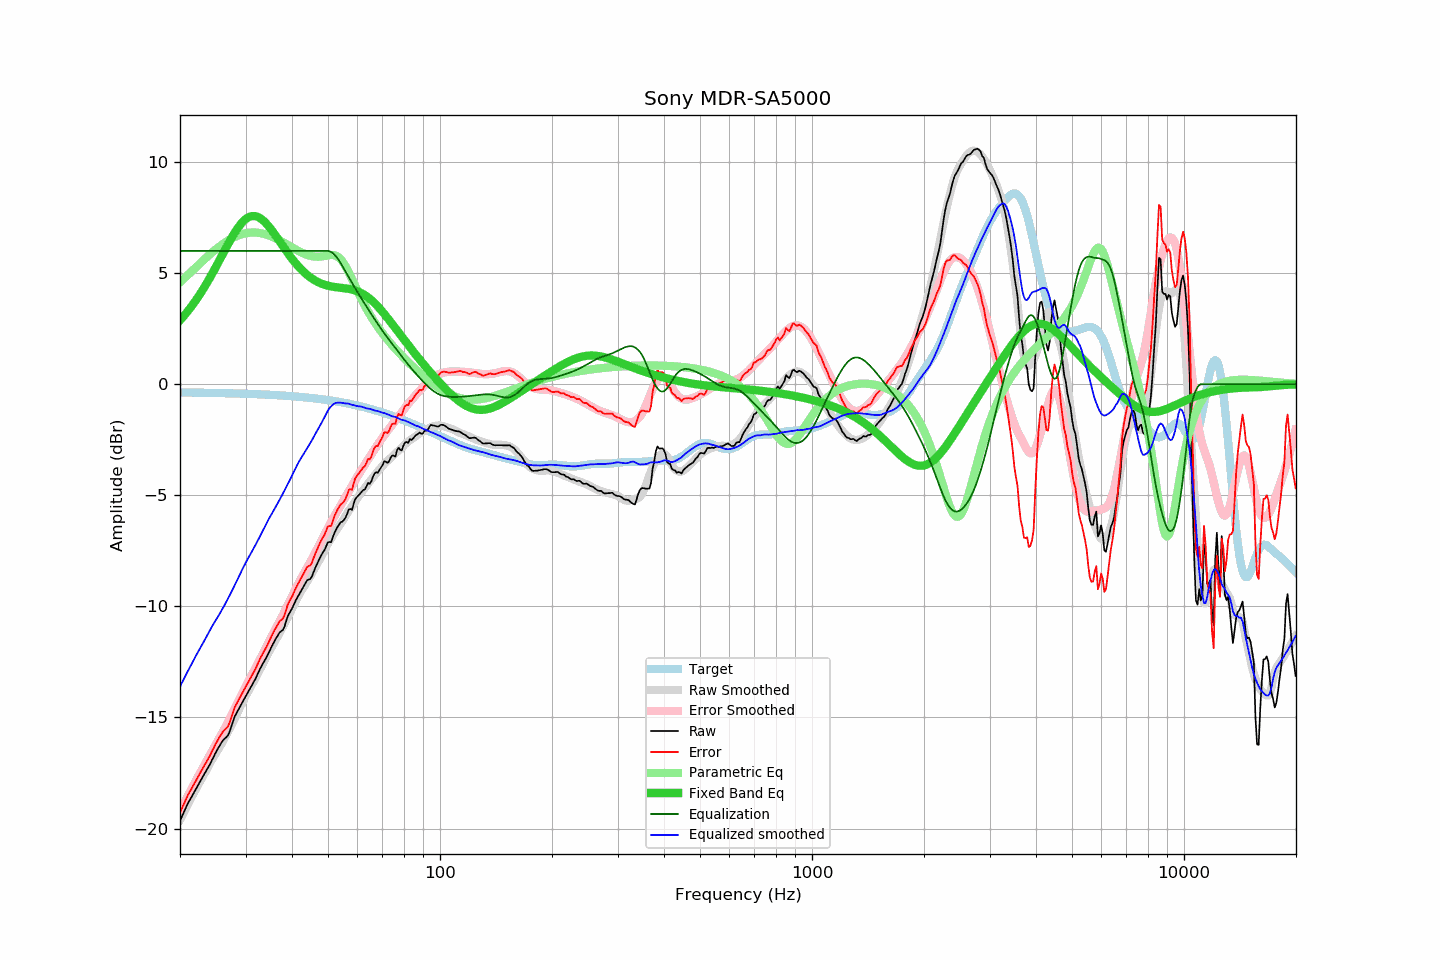

Values plotted in this chart, from the file beside it:
frequency, raw, error, smoothed, error_smoothed, equalization, parametric_eq, equalized_raw, equalized_smoothed, target
20.00, -19.65, -19.28, -19.61, -19.22, 6.00, 2.88, -13.65, -13.61, -0.37
20.20, -19.49, -19.12, -19.46, -19.08, 6.00, 2.96, -13.49, -13.46, -0.37
20.40, -19.33, -18.96, -19.32, -18.94, 6.00, 3.04, -13.33, -13.32, -0.37
20.61, -19.17, -18.80, -19.18, -18.80, 6.00, 3.13, -13.17, -13.18, -0.37
20.81, -19.01, -18.64, -19.04, -18.66, 6.00, 3.21, -13.01, -13.04, -0.37
21.02, -18.85, -18.48, -18.90, -18.52, 6.00, 3.30, -12.85, -12.90, -0.37
21.23, -18.72, -18.35, -18.76, -18.38, 6.00, 3.40, -12.72, -12.76, -0.37
21.44, -18.60, -18.23, -18.62, -18.24, 6.00, 3.49, -12.60, -12.62, -0.37
21.66, -18.47, -18.10, -18.48, -18.10, 6.00, 3.59, -12.47, -12.48, -0.38
21.87, -18.34, -17.96, -18.35, -17.97, 6.00, 3.69, -12.34, -12.35, -0.38
22.09, -18.21, -17.83, -18.21, -17.83, 6.00, 3.79, -12.21, -12.21, -0.38
22.31, -18.08, -17.70, -18.08, -17.70, 6.00, 3.90, -12.08, -12.08, -0.38
22.54, -17.95, -17.57, -17.95, -17.56, 6.00, 4.01, -11.95, -11.95, -0.38
22.76, -17.82, -17.44, -17.82, -17.43, 6.00, 4.12, -11.82, -11.82, -0.38
22.99, -17.69, -17.31, -17.69, -17.30, 6.00, 4.23, -11.69, -11.69, -0.38
23.22, -17.56, -17.18, -17.56, -17.17, 6.00, 4.35, -11.56, -11.56, -0.38
23.45, -17.44, -17.06, -17.43, -17.03, 6.00, 4.47, -11.44, -11.43, -0.38
23.69, -17.31, -16.93, -17.29, -16.90, 6.00, 4.59, -11.31, -11.29, -0.39
23.92, -17.19, -16.80, -17.15, -16.77, 6.00, 4.72, -11.19, -11.15, -0.39
24.16, -17.05, -16.66, -17.02, -16.63, 6.00, 4.84, -11.05, -11.02, -0.39
24.40, -16.90, -16.51, -16.89, -16.50, 6.00, 4.97, -10.90, -10.89, -0.39
24.65, -16.76, -16.37, -16.77, -16.37, 6.00, 5.10, -10.76, -10.77, -0.39
24.89, -16.61, -16.22, -16.65, -16.25, 6.00, 5.24, -10.61, -10.65, -0.39
25.14, -16.48, -16.09, -16.53, -16.12, 6.00, 5.37, -10.48, -10.53, -0.39
25.39, -16.35, -15.95, -16.41, -15.99, 6.00, 5.51, -10.35, -10.41, -0.40
25.65, -16.23, -15.83, -16.29, -15.87, 6.00, 5.64, -10.23, -10.29, -0.40
25.91, -16.11, -15.71, -16.16, -15.74, 6.00, 5.78, -10.11, -10.16, -0.40
26.16, -16.01, -15.61, -16.03, -15.61, 6.00, 5.92, -10.01, -10.03, -0.40
26.43, -15.94, -15.54, -15.90, -15.47, 6.00, 6.05, -9.94, -9.90, -0.40
26.69, -15.87, -15.47, -15.77, -15.33, 6.00, 6.19, -9.87, -9.77, -0.40
26.96, -15.79, -15.39, -15.63, -15.20, 6.00, 6.32, -9.79, -9.63, -0.41
27.23, -15.60, -15.20, -15.49, -15.05, 6.00, 6.45, -9.60, -9.49, -0.41
27.50, -15.38, -14.97, -15.35, -14.91, 6.00, 6.58, -9.38, -9.35, -0.41
27.77, -15.17, -14.76, -15.20, -14.76, 6.00, 6.70, -9.17, -9.20, -0.41
28.05, -14.96, -14.55, -15.05, -14.61, 6.00, 6.82, -8.96, -9.05, -0.41
28.33, -14.83, -14.41, -14.90, -14.46, 6.00, 6.93, -8.83, -8.90, -0.42
28.62, -14.69, -14.28, -14.75, -14.31, 6.00, 7.04, -8.69, -8.75, -0.42
28.90, -14.56, -14.14, -14.60, -14.16, 6.00, 7.14, -8.56, -8.60, -0.42
29.19, -14.42, -14.00, -14.45, -14.02, 6.00, 7.23, -8.42, -8.45, -0.42
29.48, -14.29, -13.87, -14.30, -13.87, 6.00, 7.31, -8.29, -8.30, -0.42
29.78, -14.16, -13.74, -14.16, -13.73, 6.00, 7.38, -8.16, -8.16, -0.43
30.08, -14.03, -13.60, -14.02, -13.59, 6.00, 7.44, -8.03, -8.02, -0.43
30.38, -13.90, -13.47, -13.89, -13.45, 6.00, 7.49, -7.90, -7.89, -0.43
30.68, -13.77, -13.34, -13.76, -13.32, 6.00, 7.53, -7.77, -7.76, -0.43
30.99, -13.64, -13.21, -13.63, -13.18, 6.00, 7.56, -7.64, -7.63, -0.44
31.30, -13.51, -13.07, -13.50, -13.05, 6.00, 7.57, -7.51, -7.50, -0.44
31.61, -13.38, -12.94, -13.36, -12.91, 6.00, 7.57, -7.38, -7.36, -0.44
31.93, -13.25, -12.81, -13.23, -12.77, 6.00, 7.56, -7.25, -7.23, -0.45
32.24, -13.10, -12.65, -13.09, -12.63, 6.00, 7.54, -7.10, -7.09, -0.45
32.57, -12.94, -12.49, -12.95, -12.49, 6.00, 7.51, -6.94, -6.95, -0.45
32.89, -12.78, -12.33, -12.81, -12.35, 6.00, 7.47, -6.78, -6.81, -0.45
33.22, -12.65, -12.19, -12.67, -12.20, 6.00, 7.42, -6.65, -6.67, -0.46
33.55, -12.52, -12.06, -12.52, -12.06, 6.00, 7.36, -6.52, -6.52, -0.46
33.89, -12.40, -11.94, -12.37, -11.91, 6.00, 7.29, -6.40, -6.37, -0.46
34.23, -12.26, -11.79, -12.23, -11.77, 6.00, 7.21, -6.26, -6.23, -0.47
34.57, -12.11, -11.64, -12.10, -11.63, 6.00, 7.12, -6.11, -6.10, -0.47
34.92, -11.96, -11.49, -11.97, -11.49, 6.00, 7.04, -5.96, -5.97, -0.48
35.27, -11.81, -11.33, -11.84, -11.35, 6.00, 6.94, -5.81, -5.84, -0.48
35.62, -11.67, -11.19, -11.71, -11.22, 6.00, 6.84, -5.67, -5.71, -0.48
35.97, -11.53, -11.04, -11.59, -11.08, 6.00, 6.74, -5.53, -5.59, -0.49
... 635 more rows
